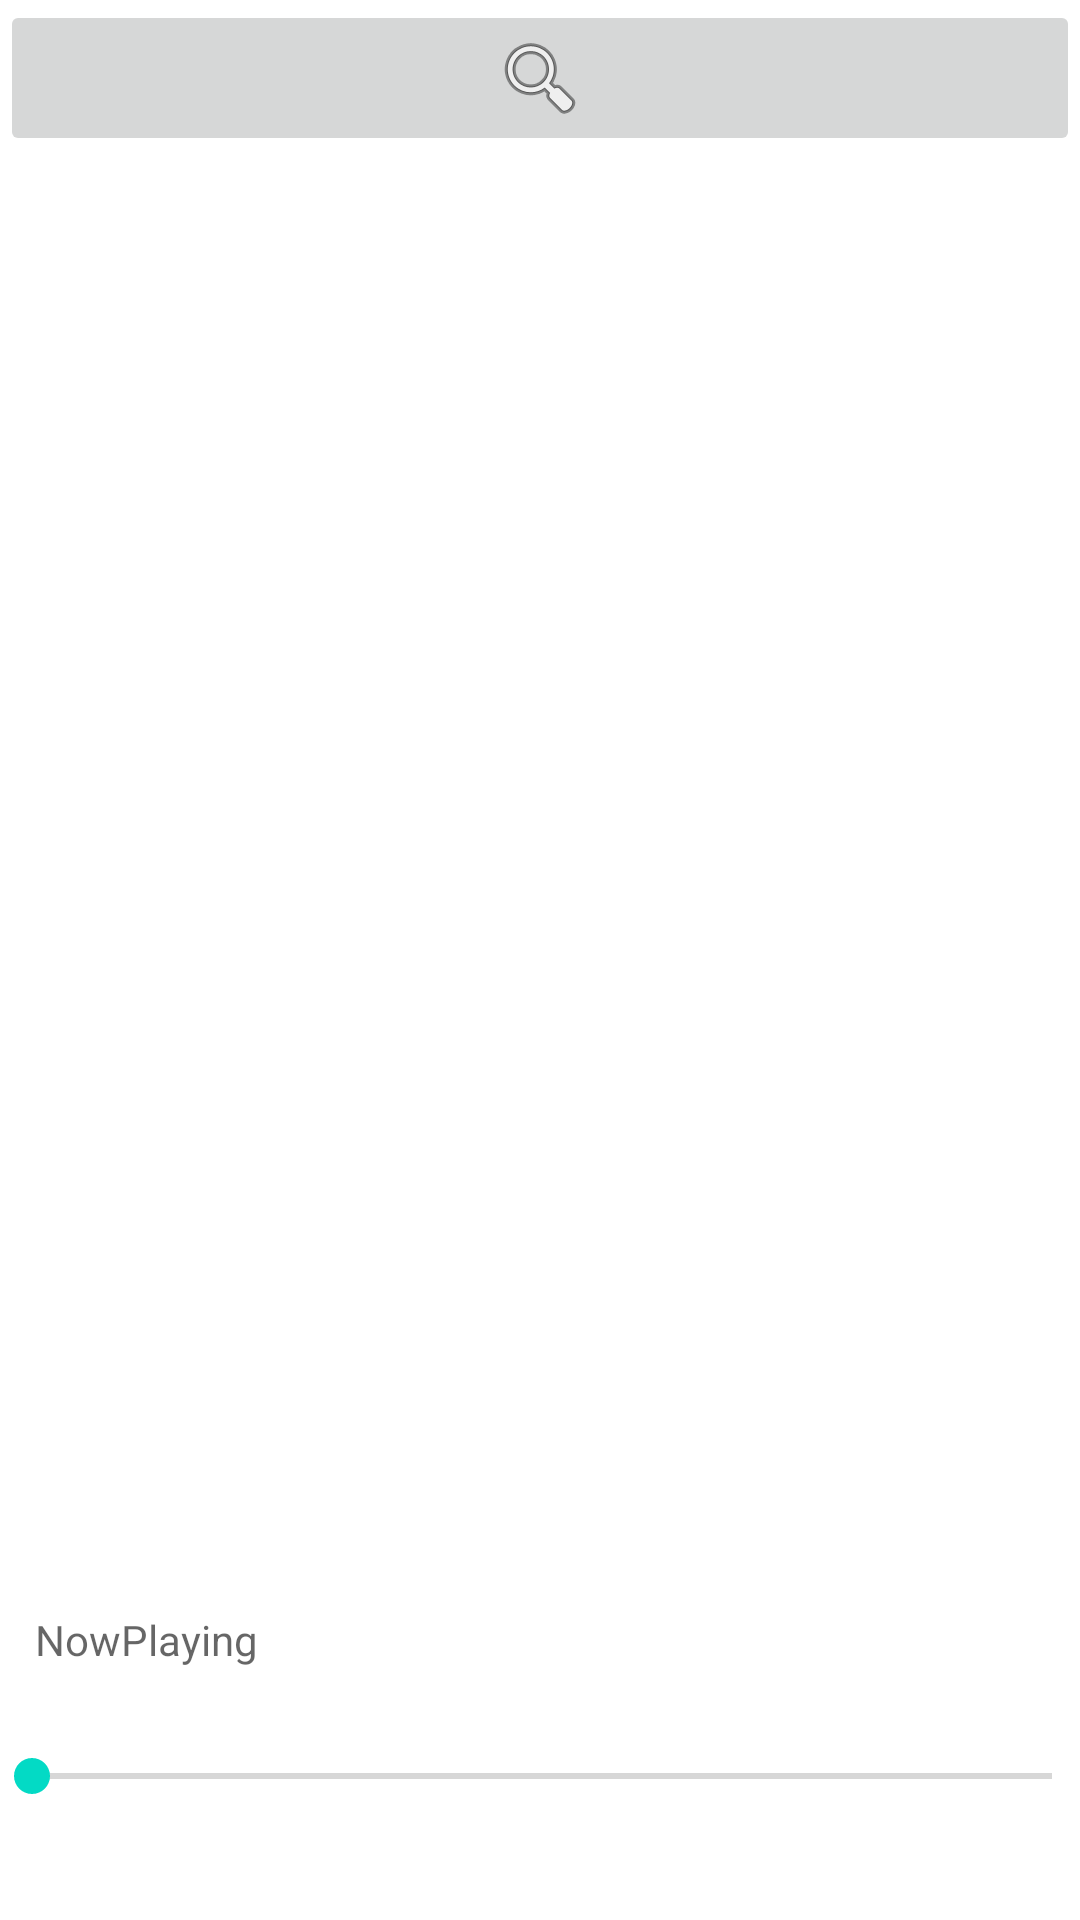

Layout XML and referenced resources for this Android screen:
<!-- AndroidManifest.xml: application theme Theme.FlossPlayer -->
<!-- res/layout/activity_main.xml -->
<?xml version="1.0" encoding="utf-8"?>
<androidx.constraintlayout.widget.ConstraintLayout xmlns:android="http://schemas.android.com/apk/res/android"
    xmlns:app="http://schemas.android.com/apk/res-auto"
    xmlns:tools="http://schemas.android.com/tools"
    android:layout_width="match_parent"
    android:layout_height="match_parent"
    tools:context=".MainActivity">

    <androidx.fragment.app.FragmentContainerView
        android:id="@+id/container1"
        android:layout_width="0dp"
        android:layout_height="0dp"
        android:layout_marginStart="4dp"
        android:layout_marginEnd="4dp"
        app:layout_constraintBottom_toBottomOf="parent"
        app:layout_constraintEnd_toEndOf="parent"
        app:layout_constraintHorizontal_bias="0.0"
        app:layout_constraintStart_toStartOf="parent"
        app:layout_constraintTop_toBottomOf="@+id/searchImageButton"
        app:layout_constraintVertical_bias="0.0"
        tools:layout="@layout/fragment_book_list" />

    <ImageButton
        android:id="@+id/searchImageButton"
        android:layout_width="0dp"
        android:layout_height="wrap_content"
        app:layout_constraintEnd_toEndOf="parent"
        app:layout_constraintStart_toStartOf="parent"
        app:layout_constraintTop_toTopOf="parent"
        app:srcCompat="@android:drawable/ic_menu_search"
        tools:ignore="SpeakableTextPresentCheck, SpeakableTextPresentCheck" />

    <SeekBar
        android:id="@+id/seekBar"
        android:layout_width="372dp"
        android:layout_height="40dp"
        android:layout_marginBottom="28dp"
        app:layout_constraintBottom_toBottomOf="parent"
        app:layout_constraintEnd_toEndOf="parent"
        app:layout_constraintHorizontal_bias="0.487"
        app:layout_constraintStart_toStartOf="parent" />

    <TextView
        android:id="@+id/NowPlayingText"
        android:layout_width="337dp"
        android:layout_height="35dp"
        android:layout_marginBottom="40dp"
        android:layout_weight="1"
        android:hint="NowPlaying"
        app:layout_constraintBottom_toBottomOf="@+id/seekBar"
        app:layout_constraintEnd_toEndOf="parent"
        app:layout_constraintStart_toStartOf="parent" />

</androidx.constraintlayout.widget.ConstraintLayout>
<!-- res/layout/fragment_book_list.xml (included above) -->
<?xml version="1.0" encoding="utf-8"?>
<androidx.recyclerview.widget.RecyclerView
    xmlns:android="http://schemas.android.com/apk/res/android"
    android:id="@+id/recyclerView"
    xmlns:tools="http://schemas.android.com/tools"
    android:layout_width="match_parent"
    android:layout_height="match_parent"
    tools:context=".BookListFragment" />
<!-- resources referenced by this layout -->
<resources>
  <style name="Theme.FlossPlayer" parent="Theme.MaterialComponents.DayNight.DarkActionBar">
          
          <item name="colorPrimary">@color/purple_500</item>
          <item name="colorPrimaryVariant">@color/purple_700</item>
          <item name="colorOnPrimary">@color/white</item>
          
          <item name="colorSecondary">@color/teal_200</item>
          <item name="colorSecondaryVariant">@color/teal_700</item>
          <item name="colorOnSecondary">@color/black</item>
          
          <item name="android:statusBarColor">?attr/colorPrimaryVariant</item>
          
      </style>
  <!-- not gathered from this repository: default colours our renderer supplied (Android Studio template values) -->
  <color name="purple_500">#FF6200EE</color>
  <color name="purple_700">#FF3700B3</color>
  <color name="teal_200">#FF03DAC5</color>
  <color name="teal_700">#FF018786</color>
  <color name="black">#FF000000</color>
  <color name="white">#FFFFFFFF</color>
</resources>
